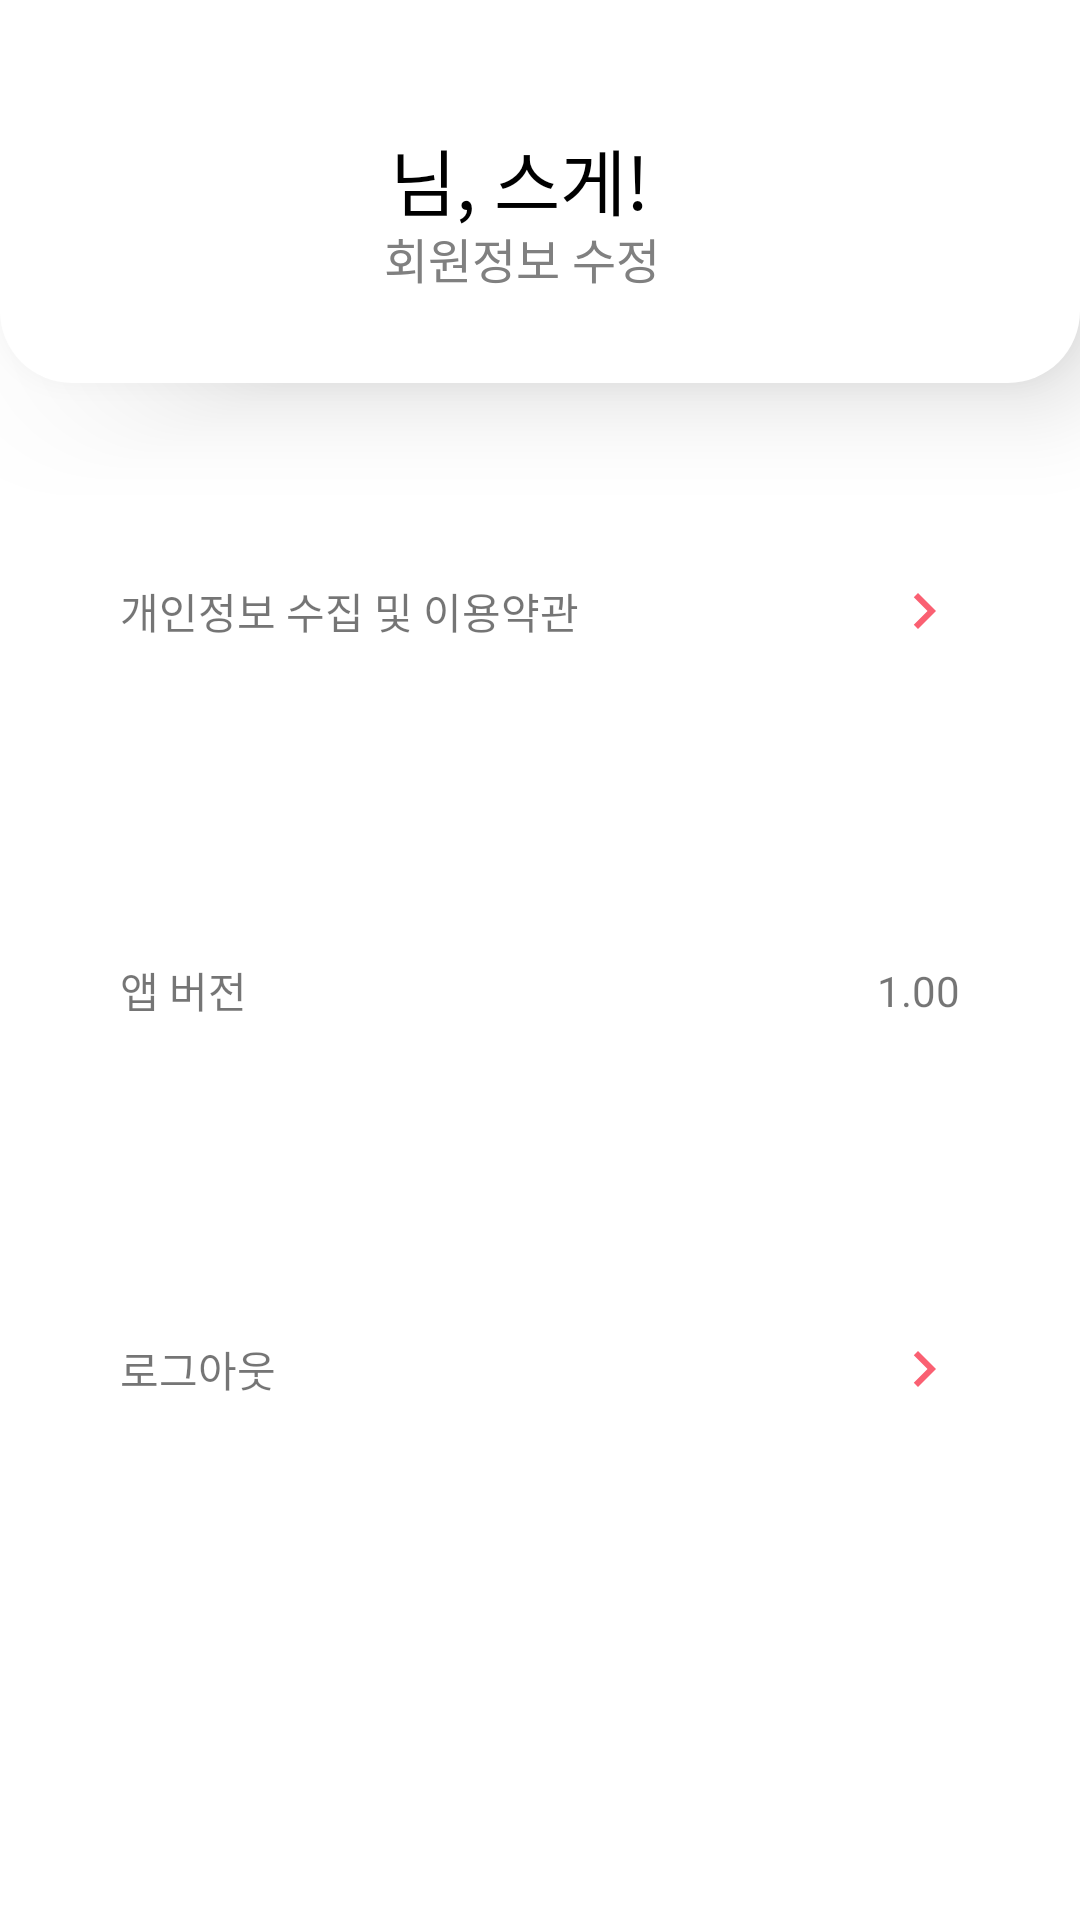

Layout XML and referenced resources for this Android screen:
<!-- AndroidManifest.xml: fallback theme Theme.MaterialComponents.DayNight.NoActionBar -->
<!-- res/layout/fragment_mypage.xml -->
<?xml version="1.0" encoding="utf-8"?>
<androidx.constraintlayout.widget.ConstraintLayout xmlns:android="http://schemas.android.com/apk/res/android"
    xmlns:tools="http://schemas.android.com/tools"
    android:layout_width="match_parent"
    android:layout_height="match_parent"
    xmlns:app="http://schemas.android.com/apk/res-auto"
    tools:context=".src.mypage.MypageFragment">

    <androidx.constraintlayout.widget.ConstraintLayout
        android:id="@+id/cl_user_info"
        android:layout_width="match_parent"
        android:layout_height="wrap_content"
        android:background="@drawable/layout_bottom_border_radius"
        android:elevation="20dp"
        android:paddingVertical="30dp"
        app:layout_constraintTop_toTopOf="parent">

        <ImageView
            android:id="@+id/iv_user_icon"
            android:layout_width="60dp"
            android:layout_height="60dp"
            android:src="@drawable/baseline_account_circle_24"
            android:layout_marginStart="40dp"
            app:layout_constraintTop_toTopOf="parent"
            app:layout_constraintStart_toStartOf="parent" />

        <TextView
            android:id="@+id/tv_user_name"
            android:layout_width="wrap_content"
            android:layout_height="wrap_content"
            tools:text="여민스"
            android:fontFamily="@font/gmarket_sans_ttf"
            android:textStyle="bold"
            android:textSize="24sp"
            android:textColor="@color/black"
            android:layout_marginStart="24dp"
            android:layout_marginTop="12dp"
            app:layout_constraintTop_toTopOf="parent"
            app:layout_constraintStart_toEndOf="@+id/iv_user_icon" />

        <TextView
            android:id="@+id/tv_name_sir"
            android:layout_width="wrap_content"
            android:layout_height="wrap_content"
            android:text=" 님, 스게!"
            android:textColor="@color/black"
            android:textSize="24sp"
            android:fontFamily="@font/gmarket_sans_ttf"
            app:layout_constraintStart_toEndOf="@+id/tv_user_name"
            app:layout_constraintTop_toTopOf="@+id/tv_user_name"/>

        <androidx.constraintlayout.widget.ConstraintLayout
            android:id="@+id/cl_edit_user"
            android:layout_width="wrap_content"
            android:layout_height="wrap_content"
            app:layout_constraintTop_toBottomOf="@+id/tv_user_name"
            app:layout_constraintStart_toStartOf="@+id/tv_user_name">

            <ImageView
                android:id="@+id/iv_edit_user"
                android:layout_width="wrap_content"
                android:layout_height="wrap_content"
                android:src="@drawable/outline_settings_24"
                app:tint="@color/grey"
                app:layout_constraintTop_toTopOf="parent"
                app:layout_constraintStart_toStartOf="parent"/>

            <TextView
                android:id="@+id/tv_edit_user"
                android:layout_width="wrap_content"
                android:layout_height="wrap_content"
                android:text="회원정보 수정"
                android:textSize="16sp"
                android:textColor="@color/grey"
                android:layout_marginStart="4dp"
                app:layout_constraintTop_toTopOf="parent"
                app:layout_constraintStart_toEndOf="@+id/iv_edit_user"/>

        </androidx.constraintlayout.widget.ConstraintLayout>


    </androidx.constraintlayout.widget.ConstraintLayout>

    <androidx.constraintlayout.widget.ConstraintLayout
        android:id="@+id/cl_app_info"
        android:layout_width="match_parent"
        android:layout_height="wrap_content"
        android:paddingVertical="40dp"
        android:paddingHorizontal="40dp"
        android:layout_marginTop="24dp"
        android:background="@drawable/layout_border_radius"
        app:layout_constraintTop_toBottomOf="@+id/cl_user_info">

        <TextView
            android:id="@+id/tv_app_info"
            android:layout_width="wrap_content"
            android:layout_height="wrap_content"
            android:text="개인정보 수집 및 이용약관"
            android:fontFamily="@font/gmarket_sans_ttf"
            app:layout_constraintStart_toStartOf="parent"
            app:layout_constraintTop_toTopOf="parent"
            app:layout_constraintBottom_toBottomOf="parent"/>

        <ImageView
            android:id="@+id/iv_app_info"
            android:layout_width="wrap_content"
            android:layout_height="wrap_content"
            android:src="@drawable/baseline_chevron_right_24"
            app:layout_constraintEnd_toEndOf="parent"
            app:layout_constraintTop_toTopOf="parent"
            app:layout_constraintBottom_toBottomOf="parent" />

    </androidx.constraintlayout.widget.ConstraintLayout>

    <androidx.constraintlayout.widget.ConstraintLayout
        android:id="@+id/cl_app_version"
        android:layout_width="match_parent"
        android:layout_height="wrap_content"
        android:paddingVertical="40dp"
        android:paddingHorizontal="40dp"
        android:layout_marginTop="24dp"
        android:background="@drawable/layout_border_radius"
        app:layout_constraintTop_toBottomOf="@+id/cl_app_info">

        <TextView
            android:id="@+id/tv_app_version"
            android:layout_width="wrap_content"
            android:layout_height="wrap_content"
            android:text="앱 버전"
            android:fontFamily="@font/gmarket_sans_ttf"
            app:layout_constraintStart_toStartOf="parent"
            app:layout_constraintTop_toTopOf="parent"
            app:layout_constraintBottom_toBottomOf="parent"/>

        <TextView
            android:id="@+id/tv_app_version_num"
            android:layout_width="wrap_content"
            android:layout_height="wrap_content"
            android:text="1.00"
            android:fontFamily="@font/gmarket_sans_ttf"
            app:layout_constraintEnd_toEndOf="parent"
            app:layout_constraintTop_toTopOf="parent"
            app:layout_constraintBottom_toBottomOf="parent"/>

    </androidx.constraintlayout.widget.ConstraintLayout>

    <androidx.constraintlayout.widget.ConstraintLayout
        android:id="@+id/cl_logout"
        android:layout_width="match_parent"
        android:layout_height="wrap_content"
        android:paddingVertical="40dp"
        android:paddingHorizontal="40dp"
        android:layout_marginTop="24dp"
        android:background="@drawable/layout_border_radius"
        app:layout_constraintTop_toBottomOf="@+id/cl_app_version">

        <TextView
            android:id="@+id/tv_logout"
            android:layout_width="wrap_content"
            android:layout_height="wrap_content"
            android:text="로그아웃"
            android:fontFamily="@font/gmarket_sans_ttf"
            app:layout_constraintStart_toStartOf="parent"
            app:layout_constraintTop_toTopOf="parent"
            app:layout_constraintBottom_toBottomOf="parent"/>

        <ImageView
            android:id="@+id/iv_logout"
            android:layout_width="wrap_content"
            android:layout_height="wrap_content"
            android:src="@drawable/baseline_chevron_right_24"
            app:layout_constraintEnd_toEndOf="parent"
            app:layout_constraintTop_toTopOf="parent"
            app:layout_constraintBottom_toBottomOf="parent" />
    </androidx.constraintlayout.widget.ConstraintLayout>
</androidx.constraintlayout.widget.ConstraintLayout>
<!-- resources referenced by this layout -->
<resources>
  <color name="black">#000000</color>
  <color name="grey">#808080</color>
  <!-- drawable baseline_chevron_right_24 (drawable) -->
  <vector android:height="24dp" android:tint="@color/colorPrimary"
      android:viewportHeight="24" android:viewportWidth="24"
      android:width="24dp" xmlns:android="http://schemas.android.com/apk/res/android">
      <path android:fillColor="@android:color/white" android:pathData="M10,6L8.59,7.41 13.17,12l-4.58,4.59L10,18l6,-6z"/>
  </vector>
  <!-- drawable layout_border_radius (drawable) -->
  <?xml version="1.0" encoding="utf-8"?>
  <shape
      xmlns:android="http://schemas.android.com/apk/res/android"
      android:shape="rectangle">
      <solid android:color="@color/white"/>
      <corners
          android:topLeftRadius="24dp"
          android:topRightRadius="24dp"
          android:bottomLeftRadius="24dp"
          android:bottomRightRadius="24dp"/>
  </shape>
  <!-- drawable layout_bottom_border_radius (drawable) -->
  <?xml version="1.0" encoding="utf-8"?>
  <shape
      xmlns:android="http://schemas.android.com/apk/res/android"
      android:shape="rectangle">
      <solid android:color="@color/white"/>
      <corners
          android:bottomLeftRadius="24dp"
          android:bottomRightRadius="24dp"/>
  
  </shape>
  <color name="colorPrimary">#FA6072</color>
  <color name="white">#FFFFFF</color>
</resources>
